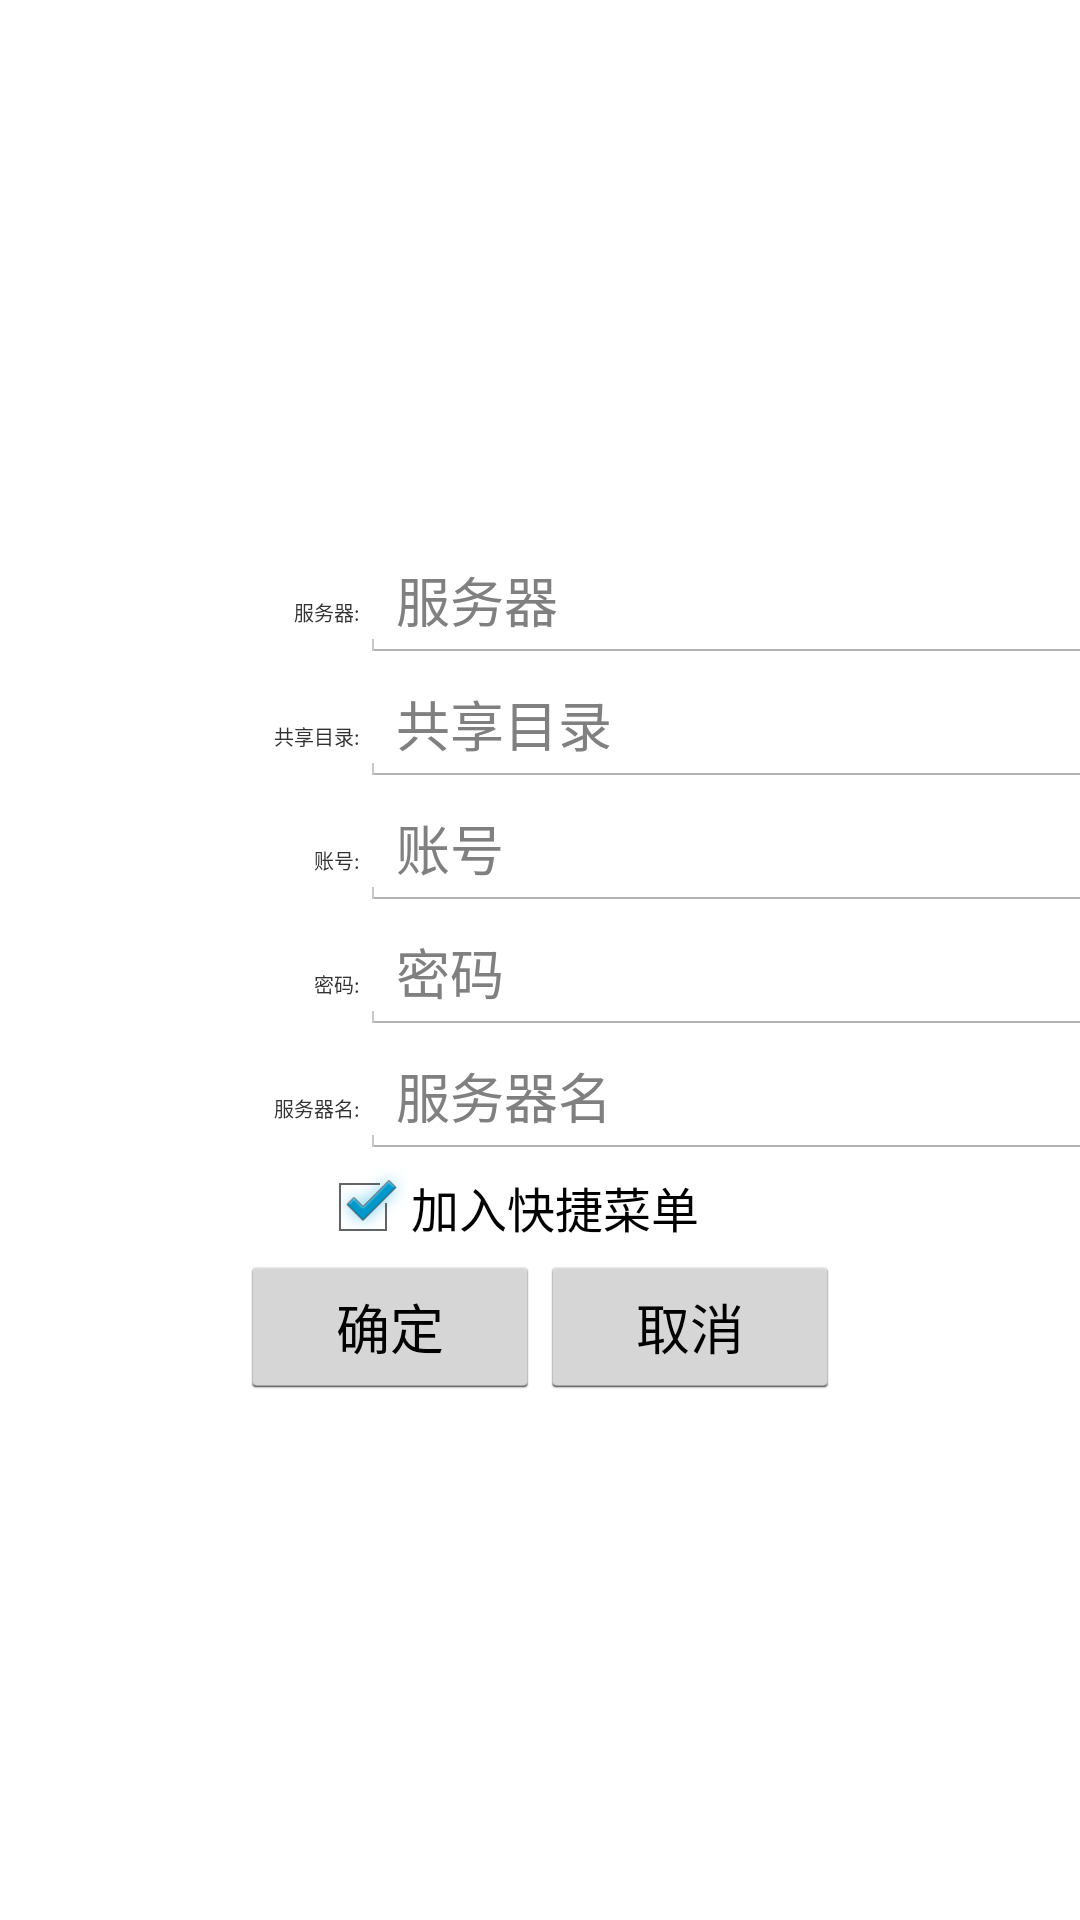

Android layout source for this screen:
<!-- AndroidManifest.xml: application theme android:Theme.Holo.Light.NoActionBar.Fullscreen -->
<!-- res/layout/new_server.xml -->
<?xml version="1.0" encoding="utf-8"?>
<LinearLayout xmlns:android="http://schemas.android.com/apk/res/android"
    android:layout_width="400dip"
    android:layout_height="wrap_content"
    android:gravity="center"
    android:orientation="vertical" >

    <LinearLayout
        android:layout_width="fill_parent"
        android:layout_height="wrap_content"
        android:layout_marginTop="6dip" >

        <TextView
            android:id="@+id/textView"
            android:layout_width="120dip"
            android:layout_height="wrap_content"
            android:gravity="right"
            android:text="@string/servers"
            android:textSize="20px" />

        <EditText
            android:id="@+id/editServer"
            android:layout_width="270dip"
            android:layout_height="wrap_content"
            android:digits="1234567890."
            android:hint="@string/server1"
            android:inputType="phone"
            android:maxLength="20"
            android:singleLine="true" />
    </LinearLayout>

    <LinearLayout
        android:layout_width="fill_parent"
        android:layout_height="wrap_content" >

        <TextView
            android:layout_width="120dip"
            android:layout_height="wrap_content"
            android:gravity="right"
            android:text="@string/folder_position"
            android:textSize="20px" />

        <EditText
            android:id="@+id/position"
            android:layout_width="270dip"
            android:layout_height="wrap_content"
            android:hint="@string/work_path"
            android:singleLine="true" />
    </LinearLayout>

    <LinearLayout
        android:layout_width="fill_parent"
        android:layout_height="wrap_content" >

        <TextView
            android:id="@+id/textName"
            android:layout_width="120dip"
            android:layout_height="wrap_content"
            android:gravity="right"
            android:text="@string/str_name"
            android:textSize="20px" />

        <EditText
            android:id="@+id/editName"
            android:layout_width="270dip"
            android:layout_height="wrap_content"
            android:hint="@string/user_name1"
            android:maxLength="20"
            android:singleLine="true" />
    </LinearLayout>

    <LinearLayout
        android:layout_width="fill_parent"
        android:layout_height="wrap_content" >

        <TextView
            android:id="@+id/textpass"
            android:layout_width="120dip"
            android:layout_height="wrap_content"
            android:gravity="right"
            android:text="@string/str_pass"
            android:textSize="20px" />

        <EditText
            android:id="@+id/editpass"
            android:layout_width="270dip"
            android:layout_height="wrap_content"
            android:hint="@string/user_pass1"
            android:maxLength="20"
            android:password="true"
            android:singleLine="true" />
    </LinearLayout>

    <LinearLayout
        android:layout_width="fill_parent"
        android:layout_height="wrap_content" >

        <TextView
            android:layout_width="120dip"
            android:layout_height="wrap_content"
            android:gravity="right"
            android:text="@string/dispaly"
            android:textSize="20px" />

        <EditText
            android:id="@+id/editdisplay"
            android:layout_width="270dip"
            android:layout_height="wrap_content"
            android:focusable="false"
            android:hint="@string/server_name"
            android:maxLength="50"
            android:singleLine="true" />
    </LinearLayout>

    <CheckBox
        android:id="@+id/add_shortcut"
        android:layout_width="fill_parent"
        android:layout_height="wrap_content"
        android:layout_marginLeft="70dip"
        android:checked="true"
        android:nextFocusDown="@+id/myOkBut"
        android:text="@string/add_shortcut" />

    <LinearLayout
        android:layout_width="wrap_content"
        android:layout_height="wrap_content"
        android:gravity="center" >

        <Button
            android:id="@+id/myOkBut"
            android:layout_width="100dip"
            android:layout_height="wrap_content"
            android:text="@string/ok" />

        <Button
            android:id="@+id/myCancelBut"
            android:layout_width="100dip"
            android:layout_height="wrap_content"
            android:text="@string/cancel" />
    </LinearLayout>

</LinearLayout>
<!-- resources referenced by this layout -->
<resources>
  <string name="add_shortcut">加入快捷菜单</string>
  <string name="cancel">取消</string>
  <string name="dispaly">服务器名:</string>
  <string name="folder_position">共享目录:</string>
  <string name="ok">确定</string>
  <string name="server1">服务器</string>
  <string name="server_name">服务器名</string>
  <string name="servers">服务器:</string>
  <string name="str_name">账号:</string>
  <string name="str_pass">密码:</string>
  <string name="user_name1">账号</string>
  <string name="user_pass1">密码</string>
  <string name="work_path">共享目录</string>
</resources>
